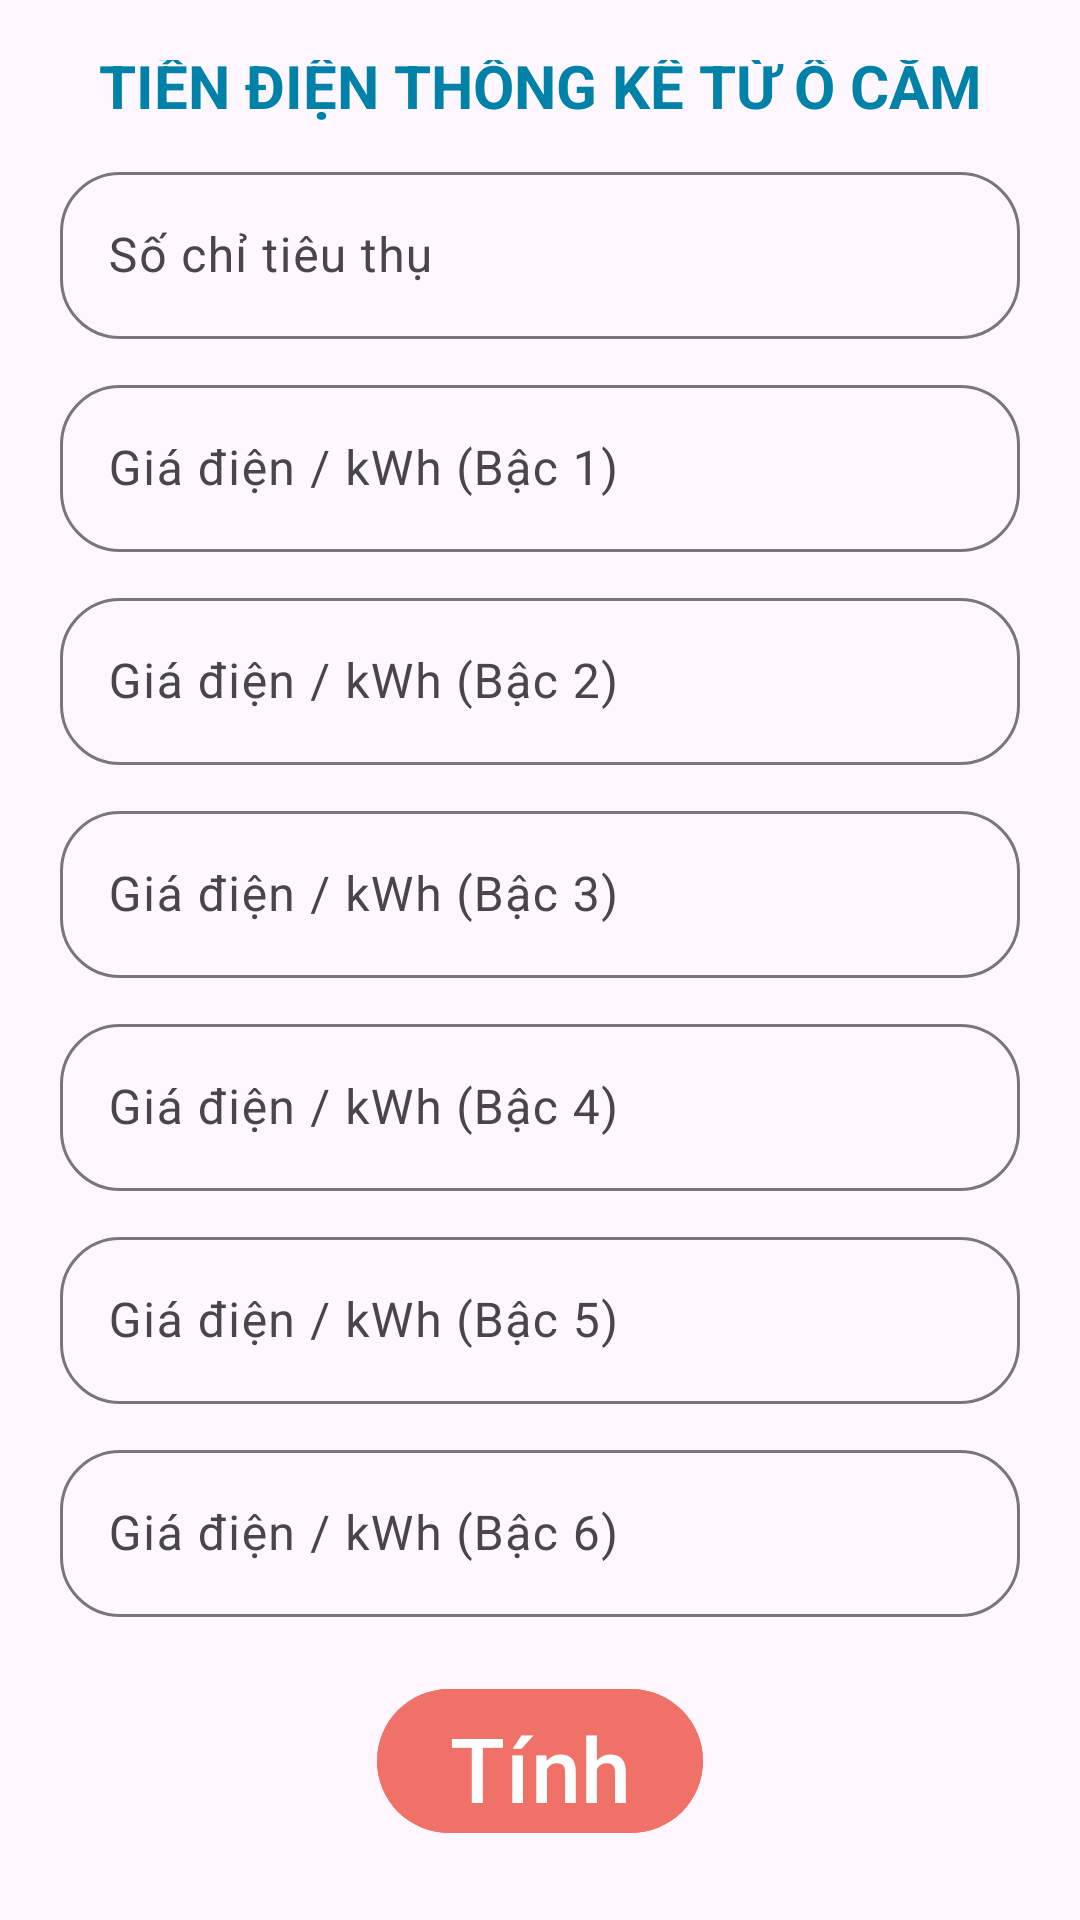

The Android layout XML behind this screen, and the referenced resources:
<!-- AndroidManifest.xml: application theme Theme.ỔCắmThôngMinh -->
<!-- res/layout/money_fragment.xml -->
<?xml version="1.0" encoding="utf-8"?>
<LinearLayout xmlns:android="http://schemas.android.com/apk/res/android"
    xmlns:app="http://schemas.android.com/apk/res-auto"
    xmlns:tools="http://schemas.android.com/tools"
    android:layout_width="match_parent"
    android:layout_height="match_parent"
    android:gravity="center"
    android:orientation="vertical"
    android:padding="20dp">
    <TextView
        android:layout_width="match_parent"
        android:layout_height="wrap_content"
        android:text="TIỀN ĐIỆN THỐNG KÊ TỪ Ổ CẮM"
        android:textSize="20sp"
        android:textStyle="bold"
        android:textColor="@color/cerulean_blue"
        android:gravity="center"/>
    <com.google.android.material.textfield.TextInputLayout
        android:layout_width="match_parent"
        android:layout_height="wrap_content"
        app:endIconMode="clear_text"
        app:boxCornerRadiusBottomEnd="20dp"
        app:boxCornerRadiusBottomStart="20dp"
        app:boxCornerRadiusTopEnd="20dp"
        app:boxCornerRadiusTopStart="20dp"
        android:layout_marginTop="10dp"
        app:boxStrokeWidth="1dp"
        app:boxStrokeWidthFocused="1dp">
        <com.google.android.material.textfield.TextInputEditText
            android:id="@+id/elec_energy_used"
            android:layout_width="match_parent"
            android:layout_height="wrap_content"
            android:hint="Số chỉ tiêu thụ"
            android:inputType="numberDecimal"
            android:imeOptions="actionNext"/>
    </com.google.android.material.textfield.TextInputLayout>
    <com.google.android.material.textfield.TextInputLayout
        android:layout_width="match_parent"
        android:layout_height="wrap_content"
        app:endIconMode="clear_text"
        app:boxCornerRadiusBottomEnd="20dp"
        app:boxCornerRadiusBottomStart="20dp"
        app:boxCornerRadiusTopEnd="20dp"
        app:boxCornerRadiusTopStart="20dp"
        android:layout_marginTop="10dp"
        app:boxStrokeWidth="1dp"
        app:boxStrokeWidthFocused="1dp">

        <com.google.android.material.textfield.TextInputEditText
            android:id="@+id/elec_price_lv1"
            android:layout_width="match_parent"
            android:layout_height="wrap_content"
            android:hint="Giá điện / kWh (Bậc 1)"
            android:inputType="number"
            android:imeOptions="actionNext"/>
    </com.google.android.material.textfield.TextInputLayout>
    <com.google.android.material.textfield.TextInputLayout
        android:layout_width="match_parent"
        android:layout_height="wrap_content"
        app:endIconMode="clear_text"
        app:boxCornerRadiusBottomEnd="20dp"
        app:boxCornerRadiusBottomStart="20dp"
        app:boxCornerRadiusTopEnd="20dp"
        app:boxCornerRadiusTopStart="20dp"
        android:layout_marginTop="10dp"
        app:boxStrokeWidth="1dp"
        app:boxStrokeWidthFocused="1dp">

        <com.google.android.material.textfield.TextInputEditText
            android:id="@+id/elec_price_lv2"
            android:layout_width="match_parent"
            android:layout_height="wrap_content"
            android:hint="Giá điện / kWh (Bậc 2)"
            android:inputType="number"
            android:imeOptions="actionNext"/>
    </com.google.android.material.textfield.TextInputLayout>
    <com.google.android.material.textfield.TextInputLayout
        android:layout_width="match_parent"
        android:layout_height="wrap_content"
        app:endIconMode="clear_text"
        app:boxCornerRadiusBottomEnd="20dp"
        app:boxCornerRadiusBottomStart="20dp"
        app:boxCornerRadiusTopEnd="20dp"
        app:boxCornerRadiusTopStart="20dp"
        android:layout_marginTop="10dp"
        app:boxStrokeWidth="1dp"
        app:boxStrokeWidthFocused="1dp">

        <com.google.android.material.textfield.TextInputEditText
            android:id="@+id/elec_price_lv3"
            android:layout_width="match_parent"
            android:layout_height="wrap_content"
            android:hint="Giá điện / kWh (Bậc 3)"
            android:inputType="number"
            android:imeOptions="actionNext"/>
    </com.google.android.material.textfield.TextInputLayout>
    <com.google.android.material.textfield.TextInputLayout
        android:layout_width="match_parent"
        android:layout_height="wrap_content"
        app:endIconMode="clear_text"
        app:boxCornerRadiusBottomEnd="20dp"
        app:boxCornerRadiusBottomStart="20dp"
        app:boxCornerRadiusTopEnd="20dp"
        app:boxCornerRadiusTopStart="20dp"
        android:layout_marginTop="10dp"
        app:boxStrokeWidth="1dp"
        app:boxStrokeWidthFocused="1dp">

        <com.google.android.material.textfield.TextInputEditText
            android:id="@+id/elec_price_lv4"
            android:layout_width="match_parent"
            android:layout_height="wrap_content"
            android:hint="Giá điện / kWh (Bậc 4)"
            android:inputType="number"
            android:imeOptions="actionNext"/>
    </com.google.android.material.textfield.TextInputLayout>
    <com.google.android.material.textfield.TextInputLayout
        android:layout_width="match_parent"
        android:layout_height="wrap_content"
        app:endIconMode="clear_text"
        app:boxCornerRadiusBottomEnd="20dp"
        app:boxCornerRadiusBottomStart="20dp"
        app:boxCornerRadiusTopEnd="20dp"
        app:boxCornerRadiusTopStart="20dp"
        android:layout_marginTop="10dp"
        app:boxStrokeWidth="1dp"
        app:boxStrokeWidthFocused="1dp">
        <com.google.android.material.textfield.TextInputEditText
            android:id="@+id/elec_price_lv5"
            android:layout_width="match_parent"
            android:layout_height="wrap_content"
            android:hint="Giá điện / kWh (Bậc 5)"
            android:inputType="number"
            android:imeOptions="actionNext"/>
    </com.google.android.material.textfield.TextInputLayout>
    <com.google.android.material.textfield.TextInputLayout
        android:layout_width="match_parent"
        android:layout_height="wrap_content"
        app:endIconMode="clear_text"
        app:boxCornerRadiusBottomEnd="20dp"
        app:boxCornerRadiusBottomStart="20dp"
        app:boxCornerRadiusTopEnd="20dp"
        app:boxCornerRadiusTopStart="20dp"
        android:layout_marginTop="10dp"
        app:boxStrokeWidth="1dp"
        app:boxStrokeWidthFocused="1dp">
        <com.google.android.material.textfield.TextInputEditText
            android:id="@+id/elec_price_lv6"
            android:layout_width="match_parent"
            android:layout_height="wrap_content"
            android:hint="Giá điện / kWh (Bậc 6)"
            android:inputType="number"
            android:imeOptions="actionDone"/>
    </com.google.android.material.textfield.TextInputLayout>
    <com.google.android.material.button.MaterialButton
        android:id="@+id/btn_cal"
        android:layout_width="wrap_content"
        android:layout_height="wrap_content"
        android:layout_marginTop="20dp"
        android:backgroundTint="@color/bittersweet"
        android:text="Tính"
        android:textSize="30dp"
        android:textColor="@color/white"
        app:cornerRadius="25dp"></com.google.android.material.button.MaterialButton>

    <TextView
        android:id="@+id/tv_total"
        android:layout_marginTop="10dp"
        android:layout_width="match_parent"
        android:layout_height="wrap_content"
        android:gravity="center"
        android:text="Tổng cộng:"
        android:textSize="30dp"/>
    <LinearLayout
        android:layout_width="wrap_content"
        android:layout_height="wrap_content"
        android:orientation="vertical"
        android:padding="5dp"
        >
        <TextView
            android:id="@+id/price_table"
            android:layout_width="wrap_content"
            android:layout_height="wrap_content"
            android:layout_gravity="center"
            android:text="Xem bảng giá điện sinh hoạt tại đây"
            android:textSize="16dp"
            android:textColor="@color/green"
            />
        <View
            android:layout_width="match_parent"
            android:layout_height="1dp"
            android:background="@color/green"
            />
    </LinearLayout>
</LinearLayout>
<!-- resources referenced by this layout -->
<resources>
  <color name="bittersweet">#F07167</color>
  <color name="cerulean_blue">#0081A7</color>
  <color name="green">#4CAF50</color>
  <color name="white">#FFFFFFFF</color>
  <style name="Theme.ỔCắmThôngMinh" parent="Base.Theme.ỔCắmThôngMinh" />
  <style name="Base.Theme.ỔCắmThôngMinh" parent="Theme.Material3.DayNight.NoActionBar">
          
          
      </style>
</resources>
